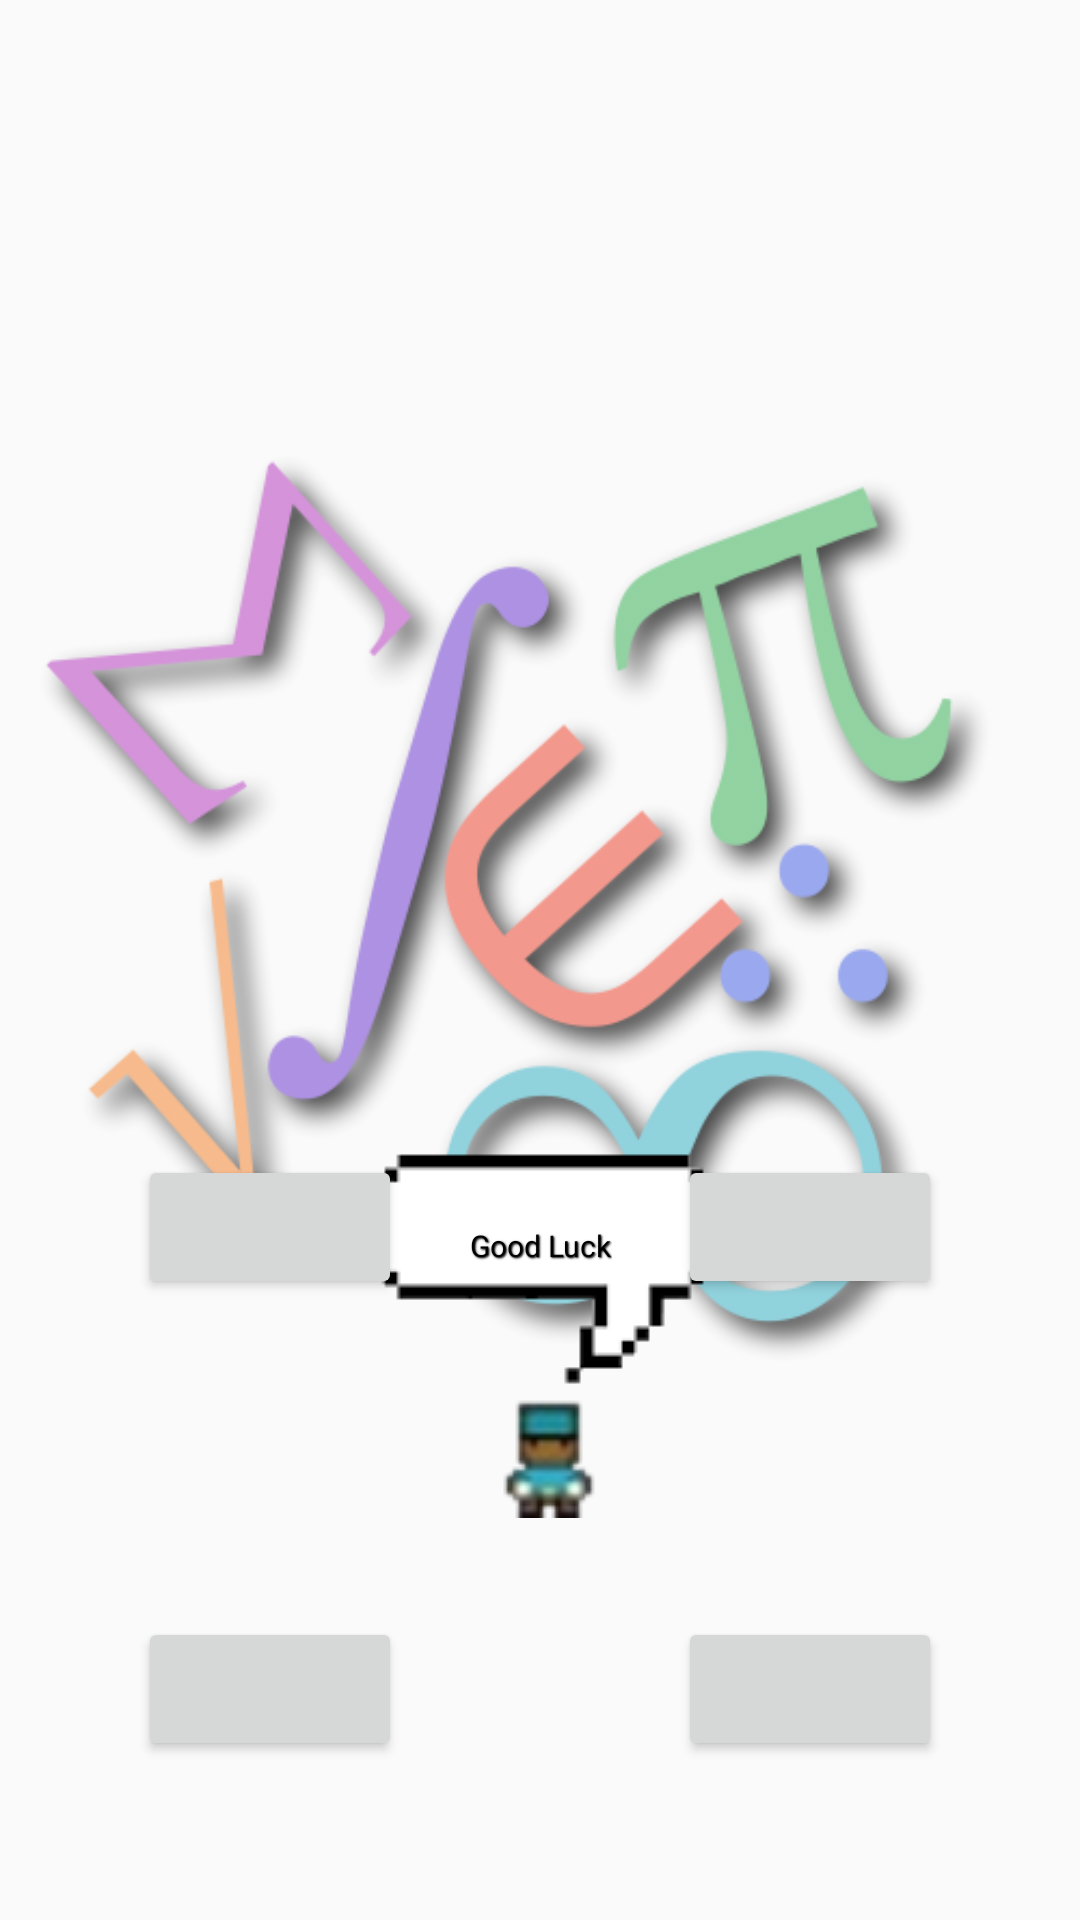

Here is an Android app screen rendered from its layout file. Give the layout XML and the strings, colors and styles it references.
<!-- AndroidManifest.xml: application theme AppTheme -->
<!-- res/layout/activity_math_q.xml -->
<?xml version="1.0" encoding="utf-8"?>
<RelativeLayout xmlns:android="http://schemas.android.com/apk/res/android"
    xmlns:tools="http://schemas.android.com/tools"
    android:layout_width="match_parent"
    android:layout_height="match_parent"
    tools:context="com.example.admin.rgsteam2ideahacks.MathQActivity">

    <ImageView
        android:layout_width="match_parent"
        android:layout_height="match_parent"
        android:alpha="0.75"
        android:src="@drawable/math_background" />

    <LinearLayout
        android:layout_width="match_parent"
        android:layout_height="match_parent"
        android:orientation="vertical">

        <RelativeLayout
            android:layout_width="match_parent"
            android:layout_height="0dp"
            android:layout_margin="12dp"
            android:layout_weight="1">

            <TextView
                android:id="@+id/tv_question"
                android:layout_width="wrap_content"
                android:layout_height="wrap_content"
                android:fontFamily="@font/grobold"
                android:layout_centerInParent="true"
                android:textColor="@android:color/black"
                android:textSize="25sp" />

            <TextView
                android:layout_width="wrap_content"
                android:layout_height="wrap_content"
                android:id="@+id/rightWrong"
                android:fontFamily="@font/grobold"
                android:textColor="@android:color/black"
                android:textSize="20sp"
                android:layout_below="@+id/tv_question"
                android:layout_centerHorizontal="true"/>
        </RelativeLayout>

        <RelativeLayout
            android:layout_width="match_parent"
            android:layout_height="0dp"
            android:layout_weight="1">

            <ImageView
                android:id="@+id/labTechIV"
                android:layout_width="wrap_content"
                android:layout_height="wrap_content"
                android:layout_centerInParent="true"
                android:src="@drawable/labtechstationary2" />

            <RelativeLayout
                android:layout_width="wrap_content"
                android:layout_height="wrap_content"
                android:layout_above="@+id/labTechIV"
                android:layout_centerHorizontal="true">

                <ImageView
                    android:id="@+id/textBubble"
                    android:layout_width="wrap_content"
                    android:layout_height="wrap_content"
                    android:src="@drawable/textbubble" />

                <TextView
                    android:id="@+id/textBubbleSpeech"
                    style="@style/LineText"
                    android:layout_width="wrap_content"
                    android:layout_height="wrap_content"
                    android:layout_centerInParent="true"
                    android:text="Good Luck"
                    android:textColor="@android:color/black"
                    android:textSize="10sp" />
            </RelativeLayout>

            <LinearLayout
                android:layout_width="match_parent"
                android:layout_height="match_parent">

                <LinearLayout
                    android:layout_width="0dp"
                    android:layout_height="match_parent"
                    android:layout_weight="1"
                    android:orientation="vertical">

                    <RelativeLayout
                        android:layout_width="match_parent"
                        android:layout_height="0dp"
                        android:layout_weight="1">

                        <Button
                            android:id="@+id/btn_c1"
                            android:layout_width="wrap_content"
                            android:layout_height="wrap_content"
                            android:layout_centerInParent="true"
                            android:fontFamily="@font/grobold"
                            android:onClick="onClick" />
                    </RelativeLayout>

                    <RelativeLayout
                        android:layout_width="match_parent"
                        android:layout_height="0dp"
                        android:layout_weight="1">

                        <Button
                            android:id="@+id/btn_c2"
                            android:layout_width="wrap_content"
                            android:layout_height="wrap_content"
                            android:layout_centerInParent="true"
                            android:fontFamily="@font/grobold"
                            android:onClick="onClick" />
                    </RelativeLayout>

                </LinearLayout>

                <LinearLayout
                    android:layout_width="0dp"
                    android:layout_height="match_parent"
                    android:layout_weight="1"
                    android:orientation="vertical">

                    <RelativeLayout
                        android:layout_width="match_parent"
                        android:layout_height="0dp"
                        android:layout_weight="1">

                        <Button
                            android:id="@+id/btn_c3"
                            android:layout_width="wrap_content"
                            android:layout_height="wrap_content"
                            android:layout_centerInParent="true"
                            android:fontFamily="@font/grobold"
                            android:onClick="onClick" />
                    </RelativeLayout>

                    <RelativeLayout
                        android:layout_width="match_parent"
                        android:layout_height="0dp"
                        android:layout_weight="1">

                        <Button
                            android:id="@+id/btn_c4"
                            android:layout_width="wrap_content"
                            android:layout_height="wrap_content"
                            android:layout_centerInParent="true"
                            android:fontFamily="@font/grobold"
                            android:onClick="onClick" />
                    </RelativeLayout>

                </LinearLayout>

            </LinearLayout>
        </RelativeLayout>
    </LinearLayout>

    <ImageView
        android:layout_width="25dp"
        android:layout_height= "25dp"
        android:src="@drawable/cogwheel"
        android:layout_alignParentRight="true"
        android:alpha="0.5"
        android:layout_margin="5dp"
        android:id="@+id/settings"
        android:clickable="true"/>

</RelativeLayout>
<!-- resources referenced by this layout -->
<resources>
  <!-- drawable labtechstationary2: png bitmap (drawable, 3414 bytes) -->
  <!-- drawable math_background: png bitmap (drawable, 109300 bytes) -->
  <!-- drawable textbubble: png bitmap (drawable, 1137 bytes) -->
  <style name="LineText">
          <item name="android:paddingLeft">4px</item>
          <item name="android:paddingBottom">4px</item>
          <item name="android:textColor">#ffffffff</item>
          <item name="android:textSize">25sp</item>
          <item name="android:shadowColor">#000000</item>
          <item name="android:shadowDx">1</item>
          <item name="android:fontFamily" tools:ignore="NewApi">@font/grobold</item>
          <item name="android:shadowDy">1</item>
          <item name="android:textAllCaps">false</item>
          <item name="android:shadowRadius">1</item>
      </style>
  <style name="AppTheme" parent="Theme.AppCompat.Light.DarkActionBar">
          
          <item name="colorPrimary">@color/colorPrimary</item>
          <item name="colorPrimaryDark">@color/colorPrimaryDark</item>
          <item name="colorAccent">@color/colorAccent</item>
      </style>
  <!-- not gathered from this repository: default colours our renderer supplied (Android Studio template values) -->
  <color name="colorPrimary">#FF6200EE</color>
  <color name="colorPrimaryDark">#FF3700B3</color>
  <color name="colorAccent">#FF03DAC5</color>
</resources>
